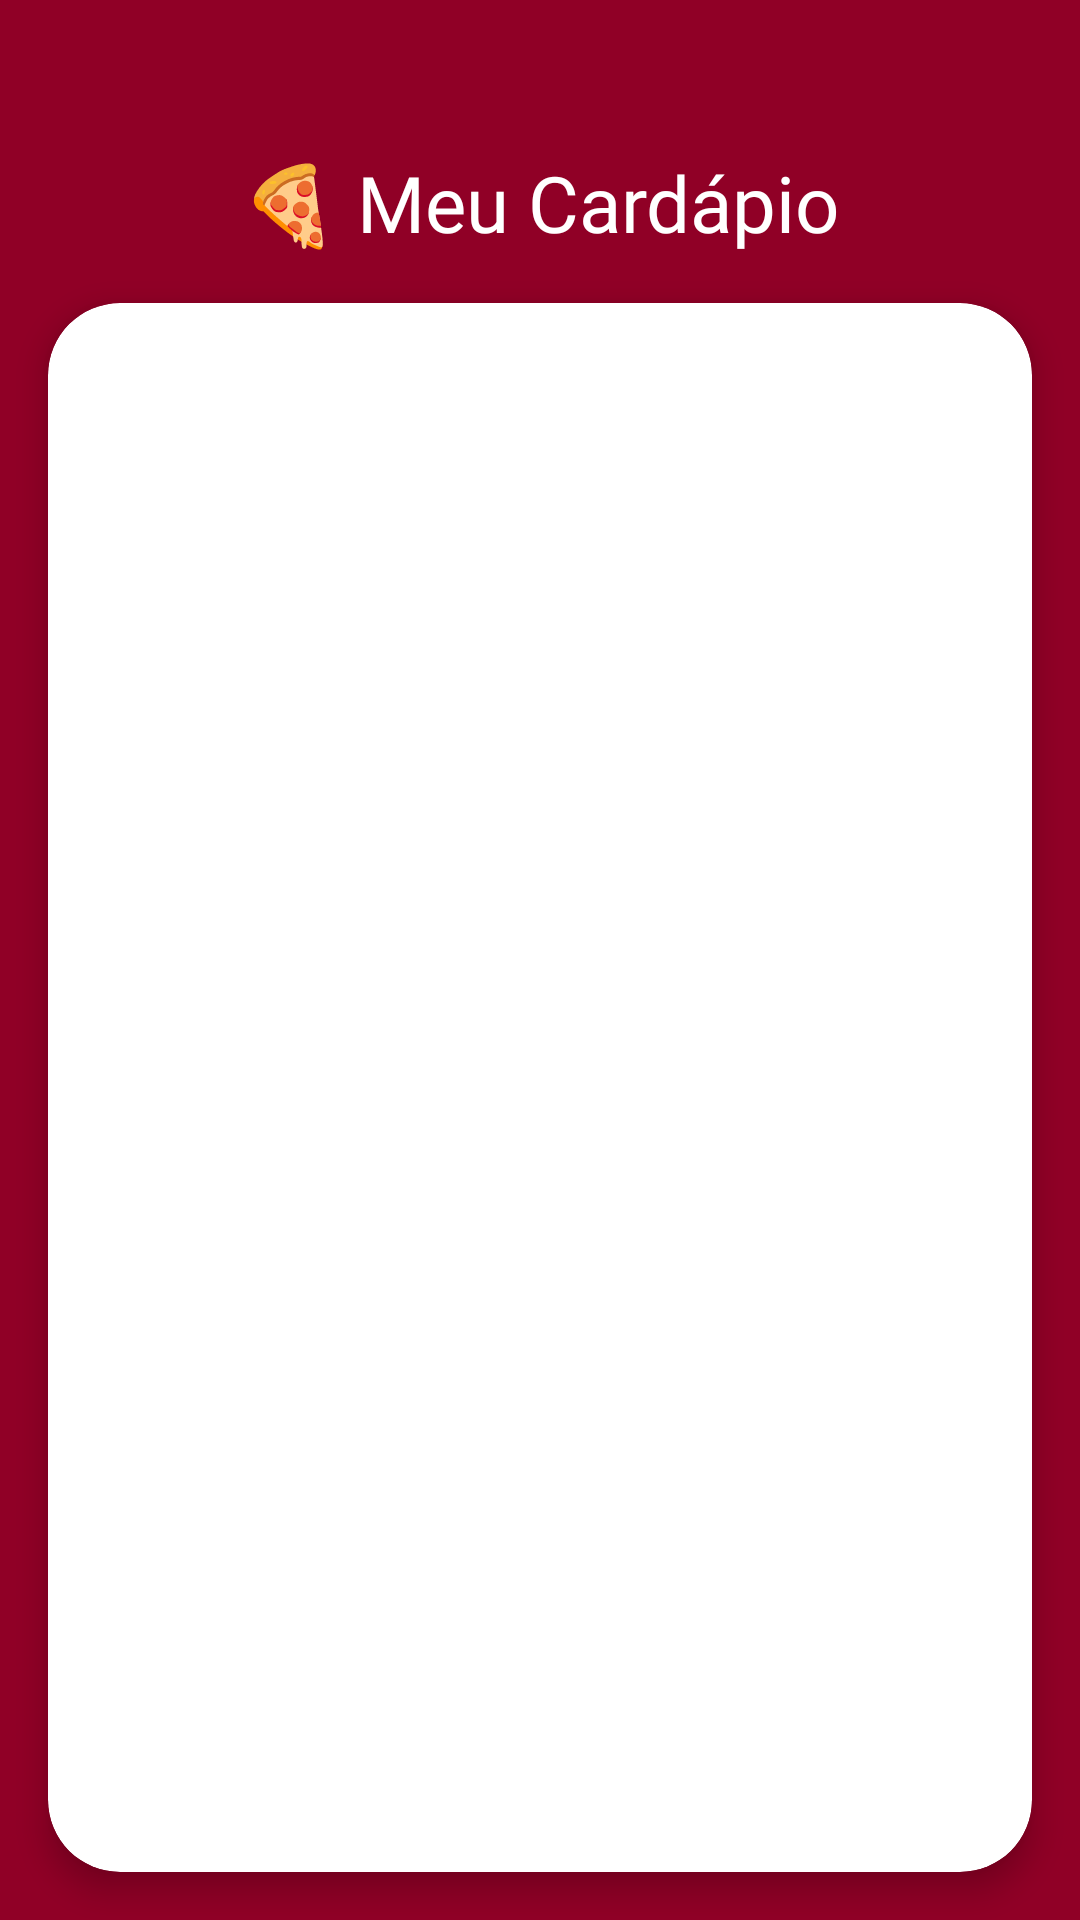

Here is an Android app screen rendered from its layout file. Give the layout XML and the strings, colors and styles it references.
<!-- AndroidManifest.xml: application theme Theme.STELLADITALIAEMPRESA -->
<!-- res/layout/fragment_gerenciar_cardapio.xml -->
<?xml version="1.0" encoding="utf-8"?>
<androidx.constraintlayout.widget.ConstraintLayout
    xmlns:android="http://schemas.android.com/apk/res/android"
    xmlns:app="http://schemas.android.com/apk/res-auto"
    android:id="@+id/layoutGerenciarCardapio"
    android:layout_width="match_parent"
    android:layout_height="match_parent"
    android:background="@color/vermelho">

    
    <TextView
        android:id="@+id/txtTitulo"
        android:layout_width="0dp"
        android:layout_height="wrap_content"
        android:text="🍕 Meu Cardápio"
        android:textSize="26sp"
        android:textColor="@color/white"
        android:fontFamily="@font/montserrat_alternates_bold"
        android:gravity="center"
        android:paddingTop="50dp"
        android:paddingBottom="16dp"
        app:layout_constraintTop_toTopOf="parent"
        app:layout_constraintStart_toStartOf="parent"
        app:layout_constraintEnd_toEndOf="parent" />

    
    <androidx.cardview.widget.CardView
        android:id="@+id/containerCardapio"
        android:layout_width="0dp"
        android:layout_height="0dp"
        app:cardCornerRadius="24dp"
        app:cardElevation="6dp"
        app:cardBackgroundColor="@android:color/white"
        app:layout_constraintTop_toBottomOf="@id/txtTitulo"
        app:layout_constraintBottom_toBottomOf="parent"
        app:layout_constraintStart_toStartOf="parent"
        app:layout_constraintEnd_toEndOf="parent"
        android:layout_marginStart="16dp"
        android:layout_marginEnd="16dp"
        android:layout_marginBottom="16dp">

        
        <androidx.recyclerview.widget.RecyclerView
            android:id="@+id/recyclerGerenciar"
            android:layout_width="match_parent"
            android:layout_height="match_parent"
            android:padding="8dp"
            android:clipToPadding="false"
            android:scrollbars="vertical"/>

    </androidx.cardview.widget.CardView>

</androidx.constraintlayout.widget.ConstraintLayout>
<!-- resources referenced by this layout -->
<resources>
  <color name="vermelho">#900026</color>
  <color name="white">#FFFFFFFF</color>
  <style name="Theme.STELLADITALIAEMPRESA" parent="Theme.MaterialComponents.Light.NoActionBar">
  
      
          <item name="colorPrimary">#990000</item>
          <item name="colorPrimaryVariant">#B71C1C</item>
          <item name="colorOnPrimary">#FFFFFF</item>
  
          
          <item name="android:windowBackground">#FFFFFF</item>
  
          
          <item name="popupMenuStyle">@style/MeuPopupMenuStyle</item>
          <item name="toolbarStyle">@style/MeuToolbarStyle</item>
  
          
          <item name="android:statusBarColor">#990000</item>
          <item name="android:navigationBarColor">#FFFFFF</item>
      </style>
  <style name="MeuPopupMenuStyle" parent="Widget.AppCompat.PopupMenu.Overflow">
          <item name="android:popupBackground">#FFFFFF</item>
          <item name="android:textColor">#000000</item>
      </style>
  <style name="MeuToolbarStyle" parent="Widget.MaterialComponents.Toolbar.Primary">
          <item name="android:popupTheme">@style/MeuPopupMenuStyle</item>
      </style>
</resources>
